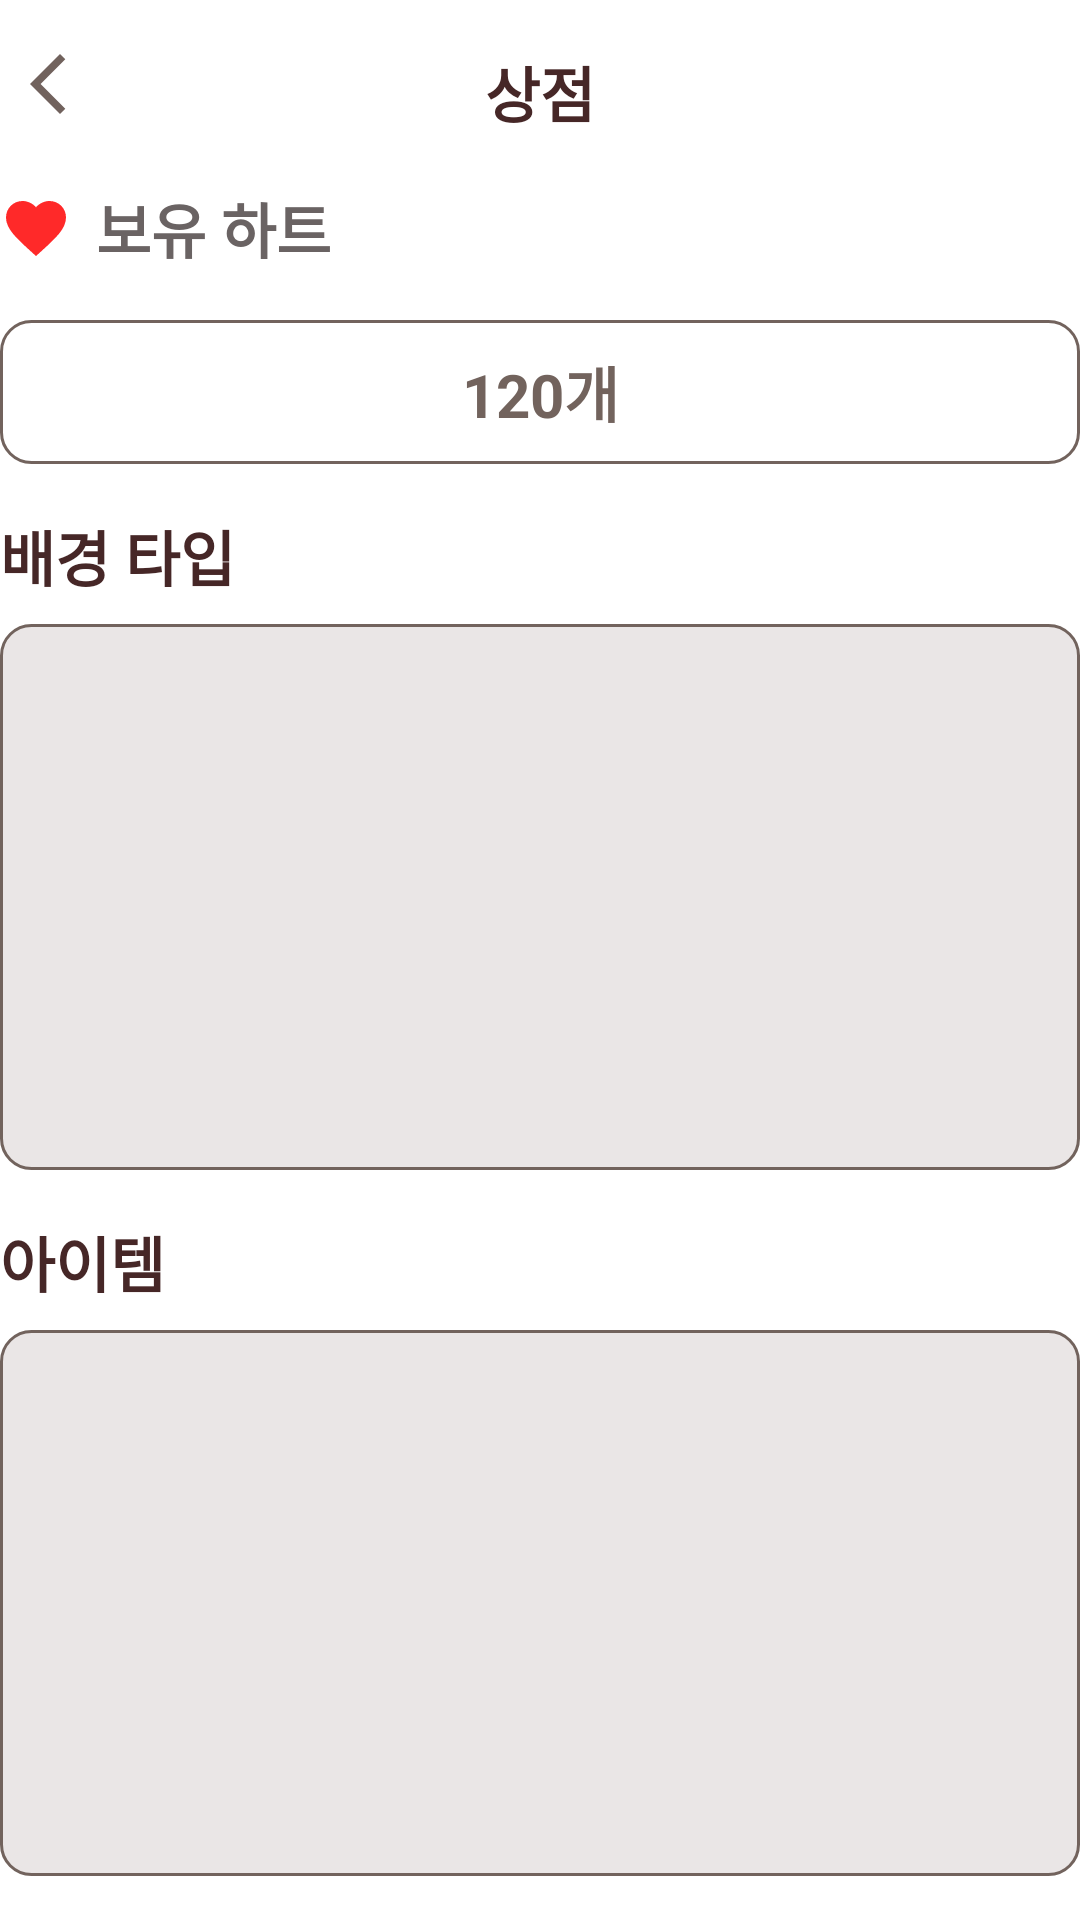

Produce the Android XML layout that renders to this screen, including the resource entries it uses.
<!-- AndroidManifest.xml: application theme Theme.Final_project -->
<!-- res/layout/fragment_store.xml -->
<?xml version="1.0" encoding="utf-8"?>
<androidx.constraintlayout.widget.ConstraintLayout xmlns:android="http://schemas.android.com/apk/res/android"
    xmlns:tools="http://schemas.android.com/tools"
    android:layout_width="match_parent"
    android:layout_height="match_parent"
    xmlns:app="http://schemas.android.com/apk/res-auto"
    tools:context=".store.StoreFragment">

    <LinearLayout
        android:id="@+id/layout01"
        android:layout_width="match_parent"
        android:layout_height="wrap_content"
        android:orientation="horizontal"
        android:layout_marginTop="16dp"
        android:layout_marginBottom="8dp"
        app:layout_constraintEnd_toEndOf="parent"
        app:layout_constraintStart_toStartOf="parent"
        app:layout_constraintTop_toTopOf="parent">

        <FrameLayout
            android:layout_width="match_parent"
            android:layout_height="match_parent">

            <ImageView
                android:id="@+id/btn_back"
                android:layout_width="wrap_content"
                android:layout_height="wrap_content"
                android:layout_gravity="left"
                android:layout_marginLeft="4dp"
                android:src="@drawable/baseline_arrow_back_ios_new_24"/>

            <TextView
                android:layout_width="match_parent"
                android:layout_height="wrap_content"
                android:gravity="center"
                android:text="상점"
                android:textColor="#462727"
                android:textSize="20dp"
                android:textStyle="bold" />
        </FrameLayout>

    </LinearLayout>

    <LinearLayout
        android:layout_width="360dp"
        android:layout_height="wrap_content"
        android:layout_marginTop="16dp"
        android:orientation="vertical"
        app:layout_constraintTop_toBottomOf="@+id/layout01"
        app:layout_constraintStart_toStartOf="parent"
        app:layout_constraintEnd_toEndOf="parent">

        <LinearLayout
            android:layout_width="match_parent"
            android:layout_height="wrap_content"
            android:orientation="horizontal">

            <ImageView
                android:id="@+id/img_heart"
                android:layout_width="wrap_content"
                android:layout_height="wrap_content"
                android:layout_gravity="center"
                android:src="@drawable/baseline_favorite_24"/>

            <TextView
                android:layout_width="wrap_content"
                android:layout_height="wrap_content"
                android:text="보유 하트"
                android:textStyle="bold"
                android:textColor="#6A6363"
                android:textSize="20sp"
                android:layout_marginLeft="8dp"
                android:layout_gravity="center"/>
        </LinearLayout>

        <TextView
            android:id="@+id/text_heart_count"
            android:layout_width="match_parent"
            android:layout_height="48dp"
            android:background="@drawable/btn_style2"
            android:text="120개"
            android:textColor="@color/lightBrown"
            android:textSize="20sp"
            android:textStyle="bold"
            android:gravity="center"
            android:layout_marginTop="16dp"
            android:layout_marginBottom="16dp"/>

        <TextView
            android:layout_width="match_parent"
            android:layout_height="wrap_content"
            android:text="배경 타입"
            android:textColor="#462727"
            android:textSize="20sp"
            android:textStyle="bold"
            android:gravity="left"
            android:layout_marginBottom="8dp"/>

        <LinearLayout
            android:layout_width="match_parent"
            android:layout_height="wrap_content"
            android:background="@drawable/btn_style3"
            android:padding="1dp"
            android:layout_marginBottom="16dp">

            <androidx.recyclerview.widget.RecyclerView
                android:id="@+id/recycler_back"
                android:layout_width="match_parent"
                android:layout_height="180dp"
                android:layout_gravity="center"/>

        </LinearLayout>


        <TextView
            android:layout_width="match_parent"
            android:layout_height="wrap_content"
            android:text="아이템"
            android:textColor="#462727"
            android:textSize="20sp"
            android:textStyle="bold"
            android:gravity="left"
            android:layout_marginBottom="8dp"/>

        <LinearLayout
            android:layout_width="match_parent"
            android:layout_height="wrap_content"
            android:background="@drawable/btn_style3"
            android:padding="1dp"
            android:layout_marginBottom="8dp">

            <androidx.recyclerview.widget.RecyclerView
                android:id="@+id/recycler_item"
                android:layout_width="match_parent"
                android:layout_height="180dp"
                android:layout_gravity="center"/>

        </LinearLayout>

    </LinearLayout>

</androidx.constraintlayout.widget.ConstraintLayout>
<!-- resources referenced by this layout -->
<resources>
  <color name="lightBrown">#72635D</color>
  <!-- drawable baseline_arrow_back_ios_new_24 (drawable) -->
  <vector android:height="24dp" android:tint="#71625D"
      android:viewportHeight="24" android:viewportWidth="24"
      android:width="24dp" xmlns:android="http://schemas.android.com/apk/res/android">
      <path android:fillColor="@android:color/white" android:pathData="M17.77,3.77l-1.77,-1.77l-10,10l10,10l1.77,-1.77l-8.23,-8.23z"/>
  </vector>
  <!-- drawable baseline_favorite_24 (drawable) -->
  <vector android:height="24dp" android:tint="#FF2929"
      android:viewportHeight="24" android:viewportWidth="24"
      android:width="24dp" xmlns:android="http://schemas.android.com/apk/res/android">
      <path android:fillColor="@android:color/white" android:pathData="M12,21.35l-1.45,-1.32C5.4,15.36 2,12.28 2,8.5 2,5.42 4.42,3 7.5,3c1.74,0 3.41,0.81 4.5,2.09C13.09,3.81 14.76,3 16.5,3 19.58,3 22,5.42 22,8.5c0,3.78 -3.4,6.86 -8.55,11.54L12,21.35z"/>
  </vector>
  <!-- drawable btn_style2 (drawable) -->
  <?xml version="1.0" encoding="utf-8"?>
  <shape xmlns:android="http://schemas.android.com/apk/res/android"
      android:shape="rectangle" android:padding = "10dp">
      
      <solid android:color="@color/white"/>
      
      <corners
          android:bottomLeftRadius="10dp"
          android:bottomRightRadius="10dp"
          android:topLeftRadius="10dp"
          android:topRightRadius="10dp"/>
      
      <stroke android:width="1dp"
          android:color="#72635D"/>
  </shape>
  <!-- drawable btn_style3 (drawable) -->
  <?xml version="1.0" encoding="utf-8"?>
  <shape xmlns:android="http://schemas.android.com/apk/res/android"
      android:shape="rectangle" android:padding = "10dp">
      
      <solid android:color="#EAE6E6"/>
      
      <corners
          android:bottomLeftRadius="10dp"
          android:bottomRightRadius="10dp"
          android:topLeftRadius="10dp"
          android:topRightRadius="10dp"/>
      
      <stroke android:width="1dp"
          android:color="#72635D"/>
  </shape>
  <style name="Theme.Final_project" parent="Base.Theme.Final_project" />
  <color name="white">#FFFFFFFF</color>
  <style name="Base.Theme.Final_project" parent="Theme.MaterialComponents.Light.NoActionBar">
          
          
          <item name="colorPrimaryVariant">@color/lightDarkBrown</item>
          <item name="colorAccent">@color/lightBrown</item>
          <item name="colorControlNormal">@color/lightDarkBrown</item>
          <item name="android:statusBarColor" tools:targetApi="1">?attr/colorPrimaryVariant</item>
      </style>
  <color name="lightDarkBrown">#4C3F3F</color>
</resources>
